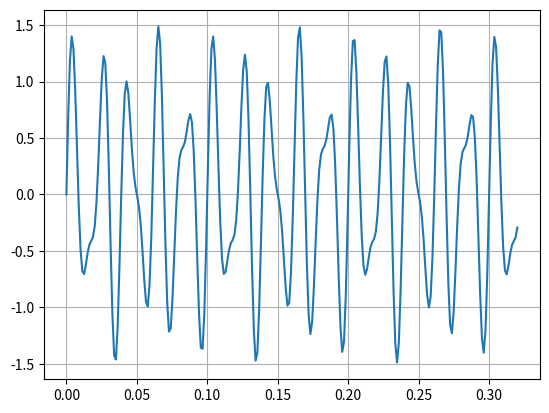

Recreate this plot in Python. (Note: this script raises an exception after producing the figure.)
import numpy as np
from scipy.fftpack import fft
import matplotlib.pyplot as plt
#from collections import deque


class RingBuffer():
    "A 1D ring buffer using numpy arrays"
    def __init__(self, length):
        self.data = np.zeros(length, dtype='f')
        self.index = 0

    def extend(self, x):
        "adds array x to ring buffer"
        x_index = (self.index + np.arange(x.size)) % self.data.size
        self.data[x_index] = x
        self.index = x_index[-1] + 1

    def get(self):
        "Returns the first-in-first-out data in the ring buffer"
        idx = (self.index + np.arange(self.data.size)) %self.data.size
        return self.data[idx]

N = 256
T = 1.0 / 800.0
x = np.linspace(0.0, N*T, N)
y = RingBuffer(N)
y.extend(np.sin(50.0 * 2.0*np.pi*x) + 0.5*np.sin(80.0 * 2.0*np.pi*x))

plt.plot(x,y.get())
plt.grid()
plt.show()

yf = fft(y.get())
xf = np.linspace(0.0, 1.0/(2.0*T), N/2)

plt.plot(xf, 2.0/N * np.abs(yf[0:N/2]))
plt.grid()
plt.show()

yfnew=yf

for tt in range(0,1000):

	old=y.get()[0]

	#plt.plot(xf, 2.0/N * np.abs(yf[0:N]))
	#plt.grid()
	#plt.show()

	qq=np.sin(100 * 2.0*np.pi*x[np.mod(tt,N)])

	y.extend(qq)



	change = yfnew + (qq-old)*np.ones(N)

	aa = np.linspace(0,2j*np.pi,num=N,endpoint=False)
	phasediff = np.exp(aa)

	yfnew = change*phasediff

plt.plot(x,y.get())
plt.grid()
plt.show()

plt.plot(xf, 2.0/N * np.abs(yfnew[0:N/2]))
plt.grid()
plt.show()
